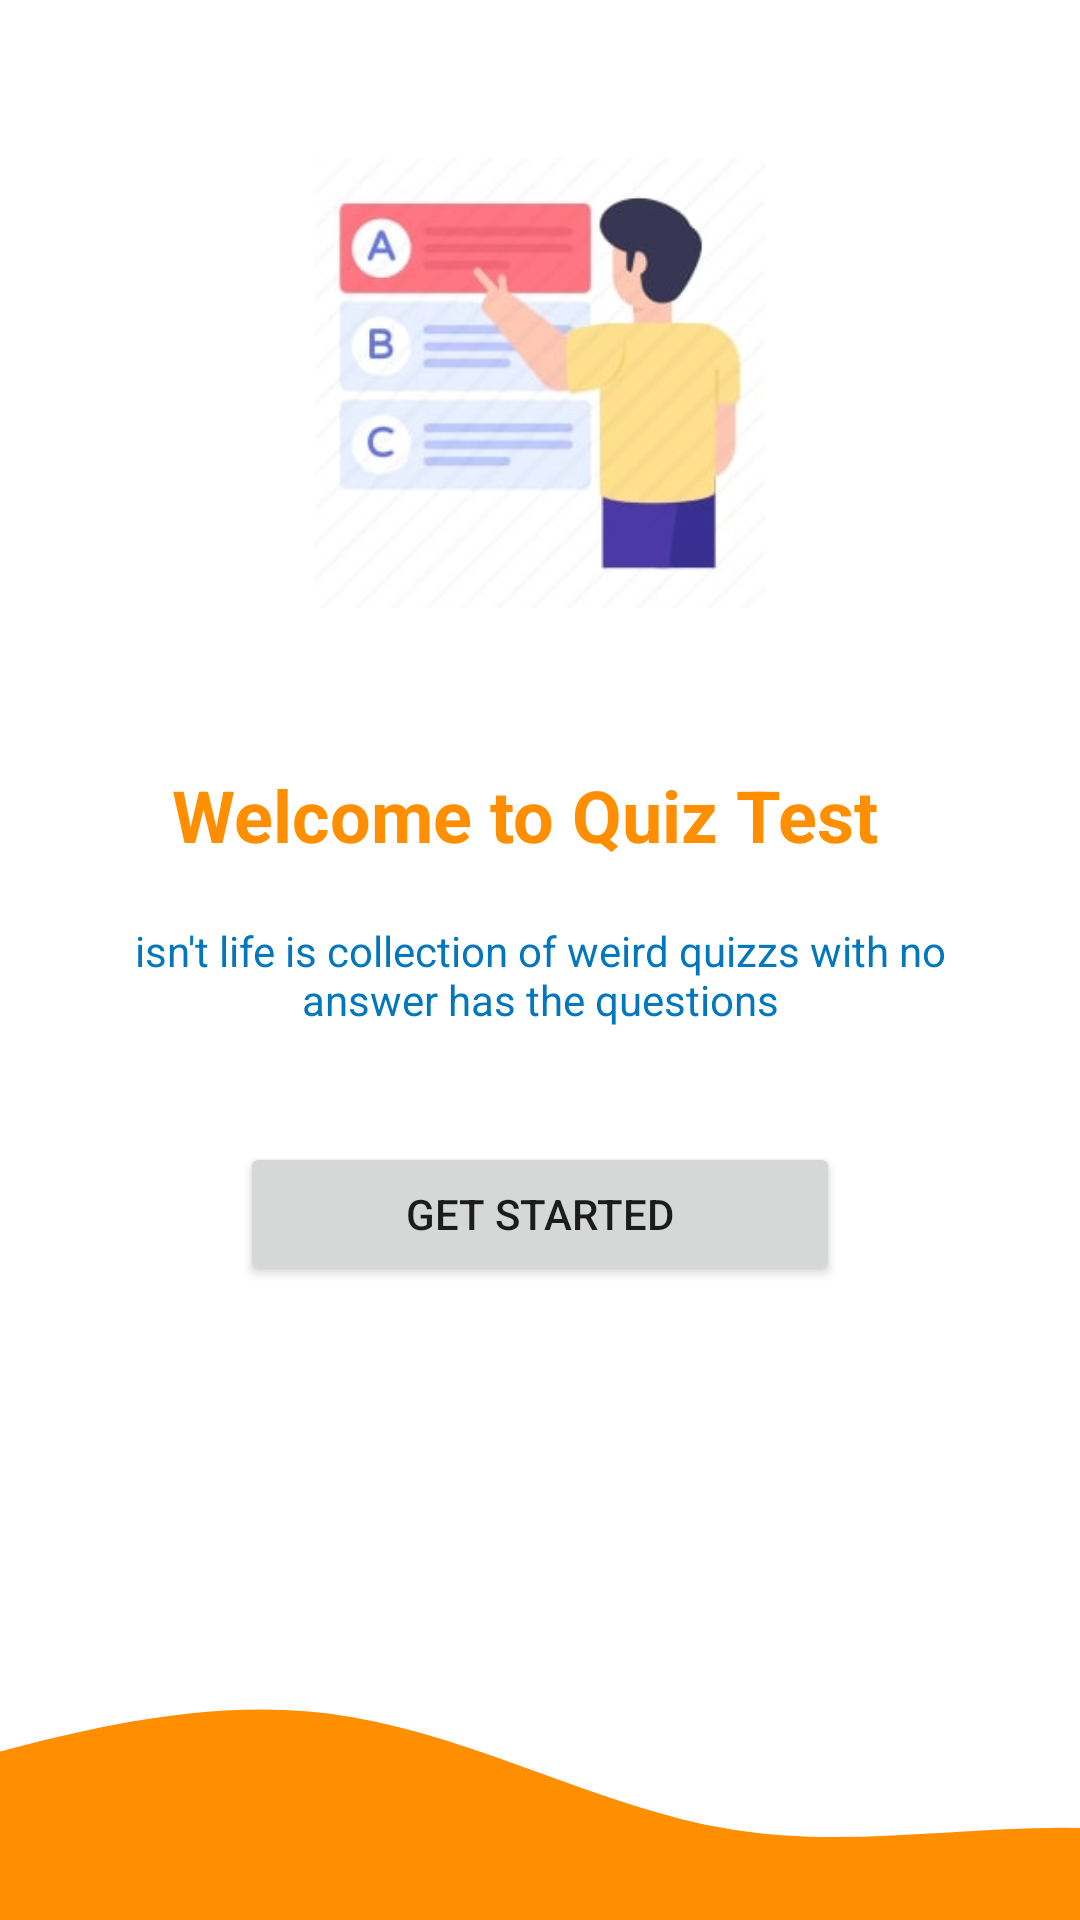

Layout XML and referenced resources for this Android screen:
<!-- AndroidManifest.xml: application theme Theme.Quiz -->
<!-- res/layout/activity_main.xml -->
<?xml version="1.0" encoding="utf-8"?>
<androidx.constraintlayout.widget.ConstraintLayout xmlns:android="http://schemas.android.com/apk/res/android"
    xmlns:app="http://schemas.android.com/apk/res-auto"
    xmlns:tools="http://schemas.android.com/tools"
    android:layout_width="match_parent"
    android:layout_height="match_parent"
    tools:context=".activites.MainActivity"


    >

    <TextView
        android:id="@+id/textView2"
        android:layout_width="wrap_content"
        android:layout_height="wrap_content"
        android:text="Welcome to Quiz Test"
        android:textColor="#FF8F00"
        android:textSize="24sp"
        android:textStyle="bold"
        app:layout_constraintBottom_toBottomOf="parent"
        app:layout_constraintHorizontal_bias="0.459"
        app:layout_constraintLeft_toLeftOf="parent"
        app:layout_constraintRight_toRightOf="parent"
        app:layout_constraintTop_toTopOf="parent"
        app:layout_constraintVertical_bias="0.42000002" />

    <TextView
        android:id="@+id/textView"
        android:layout_width="wrap_content"
        android:layout_height="wrap_content"
        android:text="@string/quizline"
        app:layout_constraintBottom_toBottomOf="parent"
        app:layout_constraintEnd_toEndOf="parent"
        app:layout_constraintStart_toStartOf="parent"
        app:layout_constraintTop_toBottomOf="@+id/textView2"
        app:layout_constraintVertical_bias="0.06199998"
        android:textAlignment="center"
        android:gravity="center_horizontal"
        android:paddingLeft="30dp"
        android:paddingRight="30dp"
        android:textColor="#0277BD"
        />

    <Button
        android:id="@+id/button"
        android:layout_width="0dp"
        android:layout_height="wrap_content"
        android:layout_marginStart="80dp"
        android:layout_marginLeft="80dp"
        android:layout_marginEnd="80dp"
        android:layout_marginRight="80dp"
        android:text="GET STARTED"
        app:layout_constraintBottom_toBottomOf="parent"
        app:layout_constraintEnd_toEndOf="parent"
        app:layout_constraintHorizontal_bias="0.0"
        app:layout_constraintStart_toStartOf="parent"
        app:layout_constraintTop_toBottomOf="@+id/textView"
        app:layout_constraintVertical_bias="0.153" />

    <ImageView
        android:id="@+id/imageView2"
        android:layout_width="150dp"
        android:layout_height="150dp"
        app:layout_constraintBottom_toTopOf="@+id/textView2"
        app:layout_constraintEnd_toEndOf="parent"
        app:layout_constraintStart_toStartOf="parent"
        app:layout_constraintTop_toTopOf="parent"
        app:srcCompat="@drawable/quizicon" />

    <ImageView
        android:id="@+id/imageView"
        android:layout_width="0dp"
        android:layout_height="140dp"
        app:layout_constraintBottom_toBottomOf="parent"
        app:layout_constraintEnd_toEndOf="parent"
        app:layout_constraintHorizontal_bias="1.0"
        app:layout_constraintStart_toStartOf="parent"
        app:layout_constraintTop_toTopOf="parent"
        app:layout_constraintVertical_bias="1.0"
        android:src="@drawable/ic_wave"
        android:scaleType="centerCrop"
        />


</androidx.constraintlayout.widget.ConstraintLayout>
<!-- resources referenced by this layout -->
<resources>
  <!-- drawable ic_wave (drawable) -->
  <vector xmlns:android="http://schemas.android.com/apk/res/android"
      android:width="1440dp"
      android:height="320dp"
      android:viewportWidth="1440"
      android:viewportHeight="320">
    <path
        android:pathData="M0,288L48,272C96,256 192,224 288,197.3C384,171 480,149 576,165.3C672,181 768,235 864,250.7C960,267 1056,245 1152,250.7C1248,256 1344,288 1392,304L1440,320L1440,320L1392,320C1344,320 1248,320 1152,320C1056,320 960,320 864,320C768,320 672,320 576,320C480,320 384,320 288,320C192,320 96,320 48,320L0,320Z"
        android:fillColor="#ff8f00"/>
  </vector>
  <!-- drawable quizicon: jpg bitmap (drawable, 10227 bytes) -->
  <string name="quizline">isn\'t life is collection of weird quizzs with no answer has the questions</string>
  <style name="Theme.Quiz" parent="Theme.MaterialComponents.DayNight.NoActionBar">
          
          <item name="colorPrimary">#F5B041</item>
          <item name="colorPrimaryVariant">#F5B041</item>
          <item name="colorOnPrimary">@color/white</item>
          
          <item name="colorSecondary">@color/teal_200</item>
          <item name="colorSecondaryVariant">@color/teal_700</item>
          <item name="colorOnSecondary">@color/black</item>
          
          <item name="android:statusBarColor" tools:targetApi="l">?attr/colorPrimaryVariant</item>
          
      </style>
  <!-- not gathered from this repository: default colours our renderer supplied (Android Studio template values) -->
  <color name="teal_200">#FF03DAC5</color>
  <color name="teal_700">#FF018786</color>
  <color name="black">#FF000000</color>
  <color name="white">#FFFFFFFF</color>
</resources>
